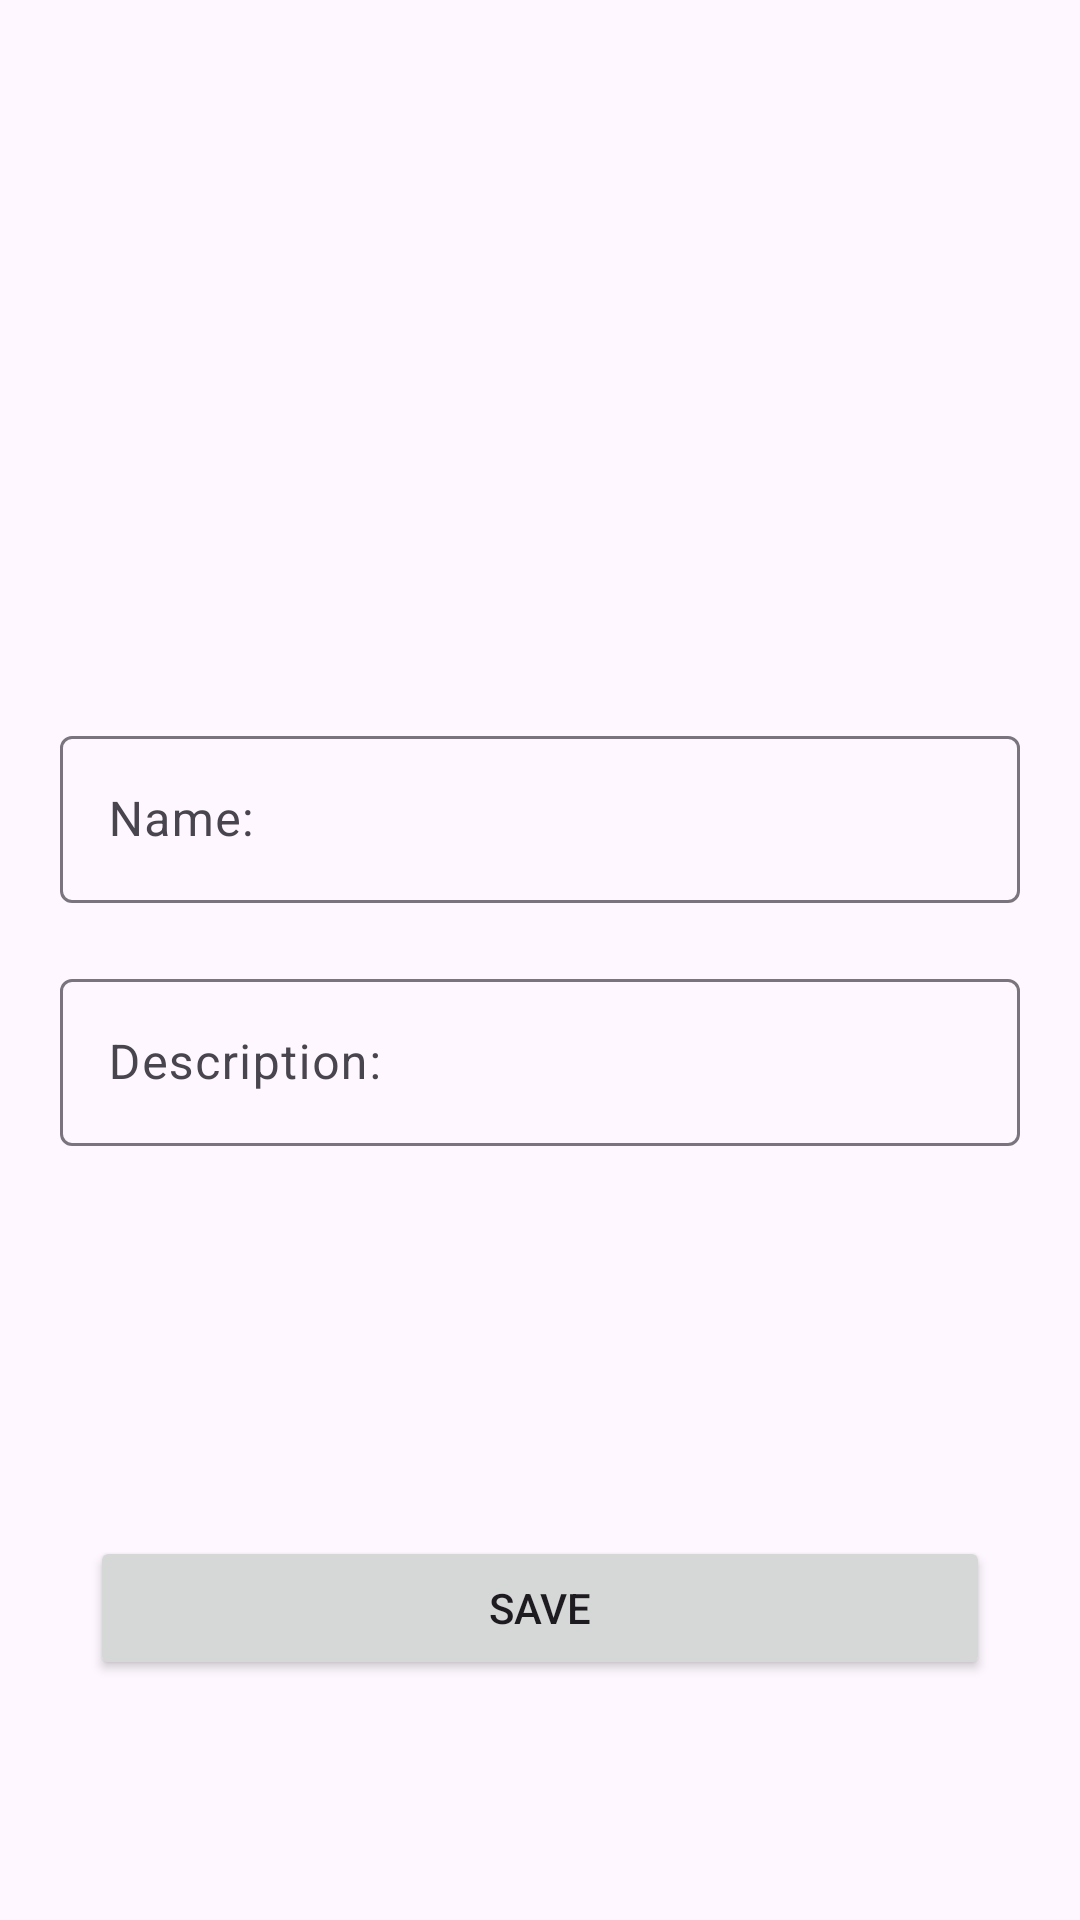

Here is an Android app screen rendered from its layout file. Give the layout XML and the strings, colors and styles it references.
<!-- AndroidManifest.xml: application theme Theme.ListOfIdeas -->
<!-- res/layout/fragment_idea_item.xml -->
<?xml version="1.0" encoding="utf-8"?>
<androidx.constraintlayout.widget.ConstraintLayout
    xmlns:android="http://schemas.android.com/apk/res/android"
    xmlns:app="http://schemas.android.com/apk/res-auto"
    xmlns:tools="http://schemas.android.com/tools"
    android:layout_width="match_parent"
    android:layout_height="match_parent"
    tools:context=".presentation.IdeaItemActivity">

    <com.google.android.material.textfield.TextInputLayout
        android:id="@+id/TextInputLayout_name"
        android:layout_width="0dp"
        android:layout_height="wrap_content"
        android:layout_marginStart="20dp"
        android:layout_marginTop="220dp"
        android:layout_marginEnd="20dp"
        app:layout_constraintBottom_toTopOf="@+id/TextInputLayout_description"
        app:layout_constraintEnd_toEndOf="parent"
        app:layout_constraintStart_toStartOf="parent"
        app:layout_constraintTop_toTopOf="parent"
        tools:layout_constraintBottom_toTopOf="@id/TextInputLayout_description"
        tools:layout_constraintEnd_toEndOf="parent"
        tools:layout_constraintStart_toStartOf="parent"
        tools:layout_constraintTop_toTopOf="parent"
        tools:layout_constraintVertical_chainStyle="packed">

        <com.google.android.material.textfield.TextInputEditText
            android:id="@+id/edit_text_name"
            android:layout_width="match_parent"
            android:layout_height="wrap_content"
            android:hint="@string/edit_name_hint"
            android:inputType="textCapWords"
            tools:ignore="VisualLintTextFieldSize"></com.google.android.material.textfield.TextInputEditText>
    </com.google.android.material.textfield.TextInputLayout>

    <com.google.android.material.textfield.TextInputLayout
        android:id="@+id/TextInputLayout_description"
        android:layout_width="0dp"
        android:layout_height="wrap_content"
        android:layout_marginStart="20dp"
        android:layout_marginEnd="20dp"
        android:layout_marginBottom="110dp"
        app:layout_constraintBottom_toTopOf="@+id/save_button"
        app:layout_constraintEnd_toEndOf="parent"
        app:layout_constraintStart_toStartOf="parent"
        app:layout_constraintTop_toBottomOf="@+id/TextInputLayout_name"
        tools:layout_constraintBottom_toBottomOf="parent"
        tools:layout_constraintEnd_toEndOf="parent"
        tools:layout_constraintStart_toStartOf="parent"
        tools:layout_constraintTop_toBottomOf="@id/TextInputLayout_name">

        <com.google.android.material.textfield.TextInputEditText
            android:id="@+id/edit_text_description"
            android:layout_width="match_parent"
            android:layout_height="wrap_content"
            android:hint="@string/edit_description_hint"
            android:maxLines="10"
            android:inputType="textCapSentences|textMultiLine"
            tools:ignore="VisualLintTextFieldSize"></com.google.android.material.textfield.TextInputEditText>
    </com.google.android.material.textfield.TextInputLayout>

    <Button
        android:id="@+id/save_button"
        android:layout_width="0dp"
        android:layout_height="wrap_content"
        android:layout_marginStart="30dp"
        android:layout_marginEnd="30dp"
        android:layout_marginBottom="60dp"
        android:text="@string/save_button"
        app:layout_constraintBottom_toBottomOf="parent"
        app:layout_constraintEnd_toEndOf="parent"
        app:layout_constraintStart_toStartOf="parent"
        app:layout_constraintTop_toBottomOf="@+id/TextInputLayout_description"
        tools:ignore="VisualLintButtonSize"
        tools:layout_constraintBottom_toBottomOf="parent"
        tools:layout_constraintEnd_toEndOf="parent"
        tools:layout_constraintStart_toStartOf="parent" />
</androidx.constraintlayout.widget.ConstraintLayout>
<!-- resources referenced by this layout -->
<resources>
  <string name="edit_description_hint">Description: </string>
  <string name="edit_name_hint">Name: </string>
  <string name="save_button">Save</string>
  <style name="Theme.ListOfIdeas" parent="Base.Theme.ListOfIdeas" />
  <style name="Base.Theme.ListOfIdeas" parent="Theme.Material3.DayNight.NoActionBar">
          
          
      </style>
</resources>
